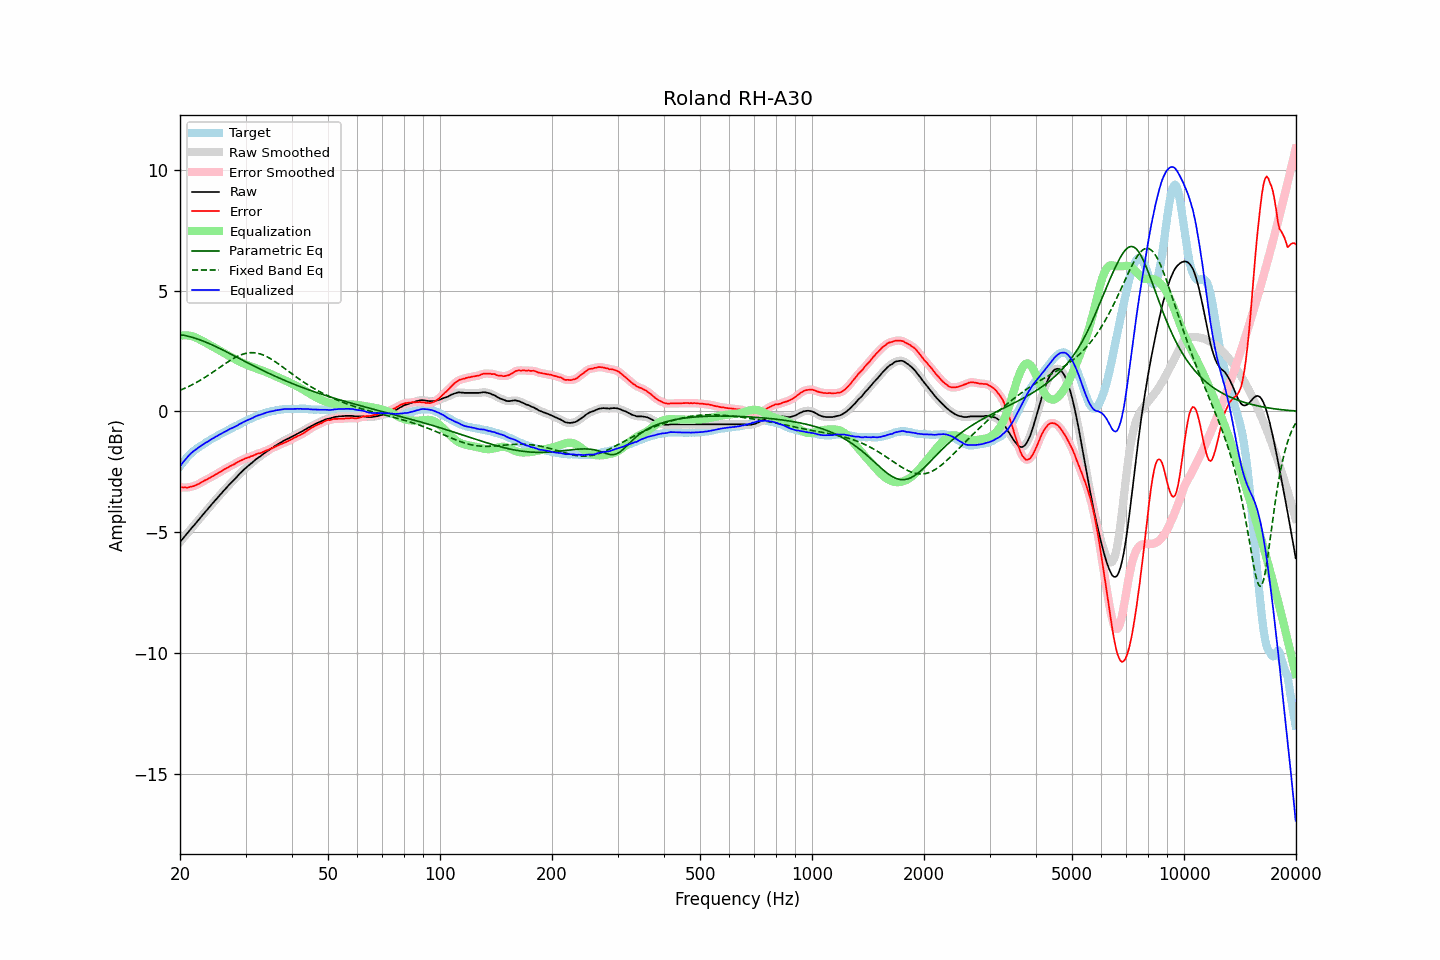

The file beside this chart, header and first rows:
frequency, raw, error, smoothed, error_smoothed, equalization, parametric_eq, fixed_band_eq, equalized_raw, equalized_smoothed, target
20.00, -5.41, -3.13, -5.41, -3.13, 3.13, 3.18, 0.87, -2.27, -2.27, -2.27
20.20, -5.33, -3.14, -5.33, -3.14, 3.14, 3.17, 0.90, -2.18, -2.18, -2.18
20.40, -5.24, -3.15, -5.25, -3.15, 3.15, 3.15, 0.93, -2.10, -2.10, -2.09
20.61, -5.17, -3.14, -5.17, -3.15, 3.15, 3.14, 0.96, -2.02, -2.02, -2.02
20.81, -5.08, -3.15, -5.09, -3.15, 3.15, 3.13, 0.99, -1.94, -1.94, -1.93
21.02, -5.01, -3.15, -5.01, -3.14, 3.14, 3.11, 1.02, -1.86, -1.86, -1.85
21.23, -4.93, -3.13, -4.92, -3.13, 3.13, 3.09, 1.05, -1.79, -1.79, -1.79
21.44, -4.84, -3.11, -4.85, -3.12, 3.12, 3.08, 1.08, -1.73, -1.73, -1.73
21.66, -4.77, -3.10, -4.77, -3.10, 3.10, 3.06, 1.12, -1.67, -1.67, -1.67
21.87, -4.69, -3.08, -4.69, -3.08, 3.08, 3.04, 1.15, -1.62, -1.62, -1.61
22.09, -4.61, -3.05, -4.61, -3.05, 3.05, 3.02, 1.19, -1.57, -1.57, -1.56
22.31, -4.53, -3.02, -4.54, -3.02, 3.02, 2.99, 1.23, -1.52, -1.52, -1.51
22.54, -4.46, -2.99, -4.46, -2.99, 2.98, 2.97, 1.27, -1.47, -1.47, -1.47
22.76, -4.37, -2.95, -4.38, -2.95, 2.95, 2.95, 1.30, -1.42, -1.43, -1.43
22.99, -4.30, -2.91, -4.29, -2.91, 2.91, 2.92, 1.34, -1.38, -1.38, -1.39
23.22, -4.22, -2.87, -4.22, -2.87, 2.88, 2.89, 1.39, -1.34, -1.34, -1.35
23.45, -4.13, -2.84, -4.14, -2.84, 2.84, 2.87, 1.43, -1.29, -1.30, -1.30
23.69, -4.07, -2.81, -4.06, -2.80, 2.80, 2.84, 1.47, -1.26, -1.26, -1.26
23.92, -3.98, -2.77, -3.98, -2.77, 2.77, 2.81, 1.51, -1.22, -1.22, -1.22
24.16, -3.90, -2.74, -3.91, -2.73, 2.73, 2.78, 1.56, -1.17, -1.18, -1.17
24.40, -3.82, -2.70, -3.83, -2.69, 2.69, 2.75, 1.60, -1.13, -1.13, -1.13
24.65, -3.76, -2.66, -3.75, -2.66, 2.66, 2.72, 1.65, -1.10, -1.09, -1.10
24.89, -3.67, -2.61, -3.68, -2.62, 2.62, 2.69, 1.69, -1.05, -1.06, -1.06
25.14, -3.60, -2.58, -3.60, -2.58, 2.58, 2.66, 1.74, -1.02, -1.02, -1.02
25.39, -3.52, -2.54, -3.52, -2.54, 2.54, 2.63, 1.79, -0.98, -0.98, -0.98
25.65, -3.45, -2.50, -3.45, -2.50, 2.50, 2.59, 1.83, -0.94, -0.95, -0.94
25.91, -3.38, -2.46, -3.37, -2.46, 2.46, 2.56, 1.88, -0.91, -0.91, -0.91
26.16, -3.29, -2.42, -3.30, -2.42, 2.42, 2.53, 1.92, -0.87, -0.87, -0.87
26.43, -3.23, -2.38, -3.23, -2.39, 2.39, 2.49, 1.97, -0.84, -0.84, -0.84
26.69, -3.16, -2.35, -3.15, -2.35, 2.35, 2.46, 2.01, -0.81, -0.80, -0.80
26.96, -3.08, -2.31, -3.08, -2.31, 2.31, 2.43, 2.06, -0.76, -0.77, -0.76
27.23, -3.01, -2.27, -3.01, -2.27, 2.28, 2.39, 2.10, -0.73, -0.73, -0.74
27.50, -2.94, -2.24, -2.94, -2.24, 2.24, 2.36, 2.14, -0.70, -0.70, -0.70
27.77, -2.87, -2.21, -2.87, -2.21, 2.20, 2.32, 2.18, -0.67, -0.67, -0.67
28.05, -2.80, -2.18, -2.81, -2.17, 2.17, 2.29, 2.22, -0.64, -0.64, -0.63
28.33, -2.73, -2.13, -2.73, -2.13, 2.13, 2.25, 2.25, -0.60, -0.60, -0.61
28.62, -2.67, -2.10, -2.66, -2.09, 2.10, 2.22, 2.28, -0.57, -0.57, -0.57
28.90, -2.59, -2.06, -2.59, -2.06, 2.06, 2.18, 2.31, -0.52, -0.53, -0.53
29.19, -2.53, -2.02, -2.52, -2.03, 2.03, 2.15, 2.34, -0.50, -0.49, -0.50
29.48, -2.45, -2.00, -2.46, -2.00, 2.00, 2.12, 2.37, -0.46, -0.46, -0.45
29.78, -2.40, -1.96, -2.40, -1.97, 1.97, 2.08, 2.39, -0.43, -0.43, -0.43
30.08, -2.34, -1.94, -2.34, -1.94, 1.94, 2.05, 2.40, -0.39, -0.39, -0.39
30.38, -2.28, -1.91, -2.28, -1.91, 1.92, 2.01, 2.41, -0.36, -0.36, -0.37
30.68, -2.23, -1.90, -2.22, -1.89, 1.89, 1.98, 2.42, -0.34, -0.33, -0.33
30.99, -2.17, -1.86, -2.17, -1.87, 1.86, 1.94, 2.43, -0.30, -0.31, -0.31
31.30, -2.12, -1.85, -2.11, -1.84, 1.84, 1.91, 2.43, -0.28, -0.27, -0.27
31.61, -2.06, -1.82, -2.05, -1.81, 1.81, 1.88, 2.43, -0.24, -0.24, -0.24
31.93, -2.00, -1.78, -2.00, -1.78, 1.79, 1.84, 2.42, -0.21, -0.21, -0.21
32.24, -1.94, -1.75, -1.95, -1.76, 1.77, 1.81, 2.41, -0.18, -0.18, -0.19
32.57, -1.90, -1.73, -1.90, -1.74, 1.74, 1.78, 2.39, -0.16, -0.16, -0.16
32.89, -1.85, -1.73, -1.85, -1.72, 1.72, 1.74, 2.37, -0.14, -0.14, -0.12
33.22, -1.81, -1.70, -1.80, -1.70, 1.69, 1.71, 2.35, -0.11, -0.11, -0.11
33.55, -1.75, -1.67, -1.76, -1.67, 1.67, 1.68, 2.33, -0.09, -0.09, -0.09
33.89, -1.71, -1.64, -1.71, -1.64, 1.64, 1.65, 2.30, -0.06, -0.06, -0.07
34.23, -1.66, -1.61, -1.66, -1.61, 1.62, 1.62, 2.26, -0.04, -0.04, -0.04
34.57, -1.62, -1.59, -1.61, -1.59, 1.59, 1.58, 2.23, -0.03, -0.02, -0.02
34.92, -1.57, -1.55, -1.57, -1.56, 1.56, 1.55, 2.19, -0.01, -0.01, -0.02
35.27, -1.53, -1.54, -1.53, -1.53, 1.53, 1.52, 2.15, 0.00, 0.00, 0.01
35.62, -1.49, -1.51, -1.48, -1.50, 1.50, 1.49, 2.11, 0.01, 0.02, 0.02
35.97, -1.43, -1.46, -1.44, -1.47, 1.47, 1.46, 2.07, 0.04, 0.03, 0.03
... 635 more rows
